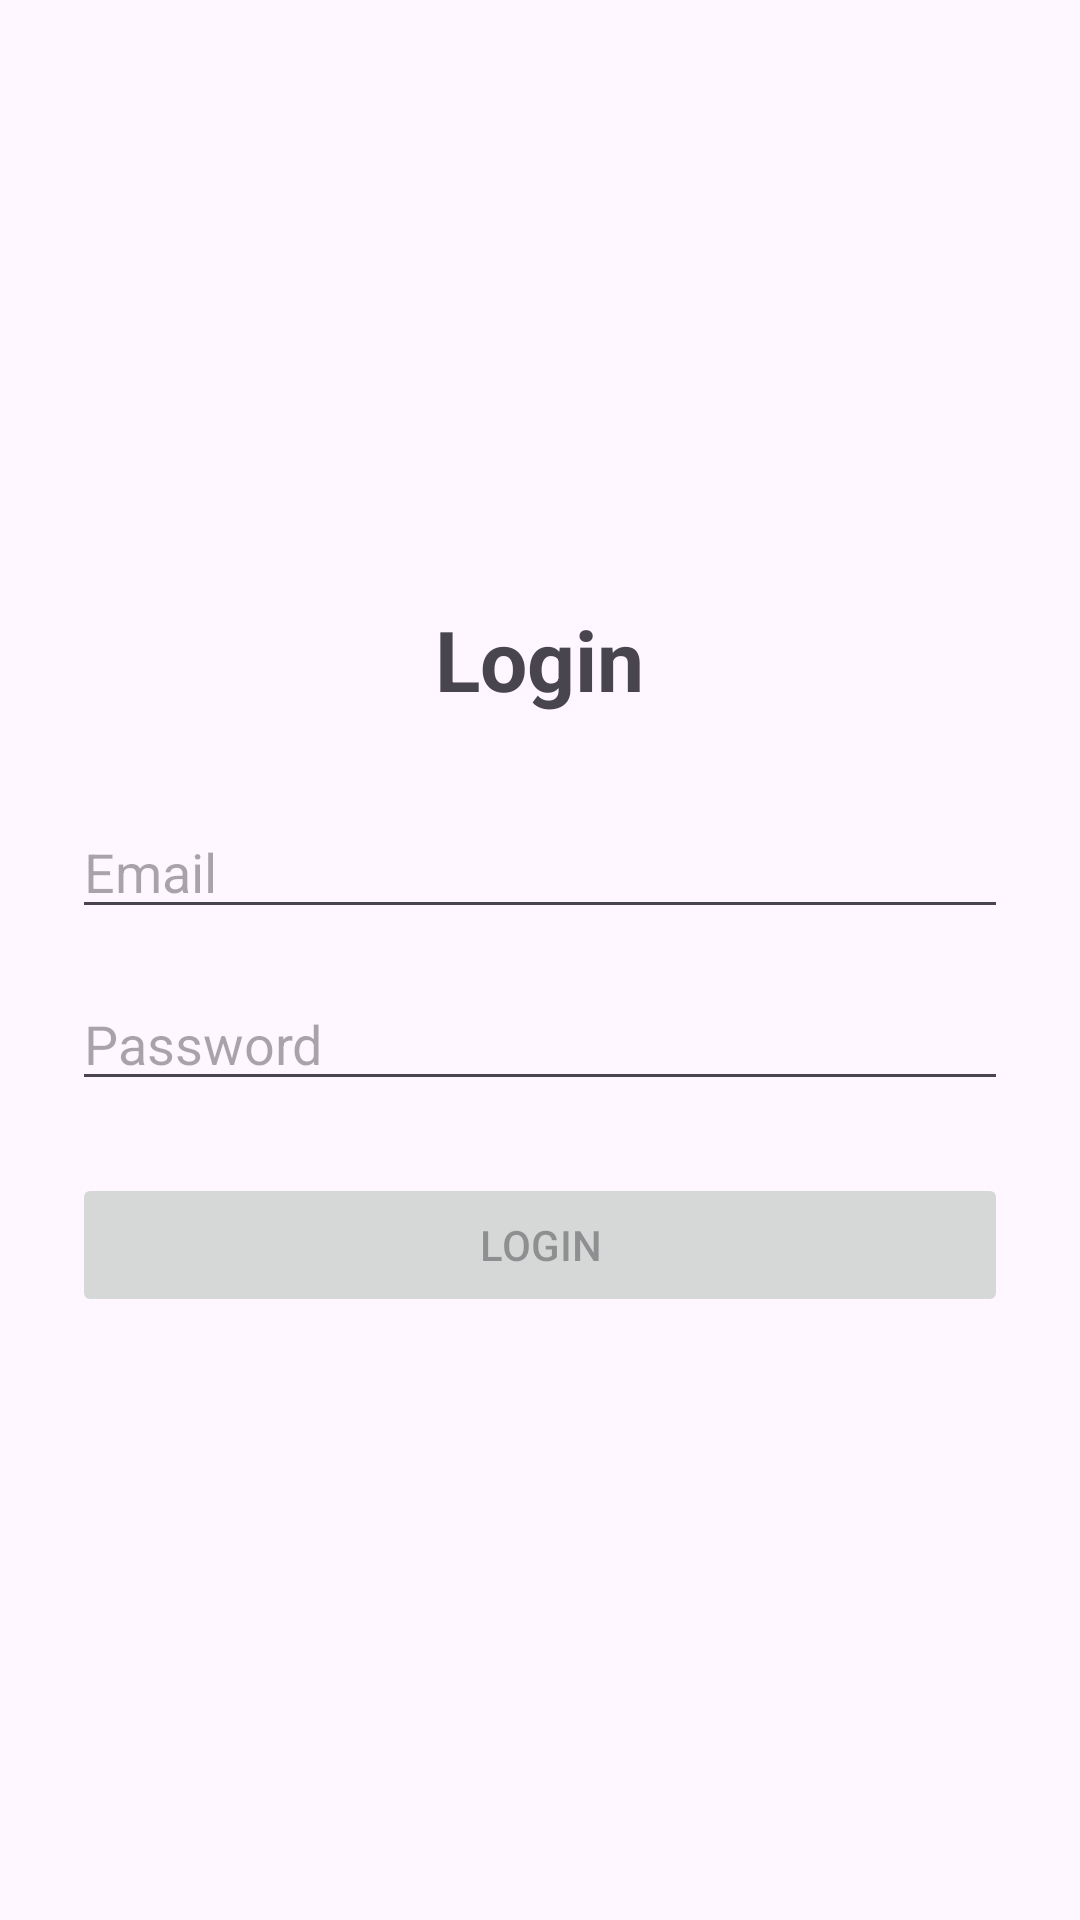

Here is an Android app screen rendered from its layout file. Give the layout XML and the strings, colors and styles it references.
<!-- AndroidManifest.xml: application theme Theme.Mid_Exam_Abedallah_Qweader_1301214925 -->
<!-- res/layout/activity_main.xml -->
<?xml version="1.0" encoding="utf-8"?>
<LinearLayout xmlns:android="http://schemas.android.com/apk/res/android"
    android:layout_width="match_parent"
    android:layout_height="match_parent"
    android:orientation="vertical"
    android:gravity="center"
    android:padding="24dp">
    <TextView
        android:layout_width="wrap_content"
        android:layout_height="wrap_content"
        android:text="Login"
        android:textSize="28sp"
        android:textStyle="bold"
        android:layout_marginBottom="30dp"/>

    <EditText
        android:id="@+id/emailEditText"
        android:layout_width="match_parent"
        android:layout_height="wrap_content"
        android:hint="Email"
        android:inputType="textEmailAddress"/>

    <EditText
        android:id="@+id/passwordEditText"
        android:layout_width="match_parent"
        android:layout_height="wrap_content"
        android:hint="Password"
        android:inputType="textPassword"
        android:layout_marginTop="16dp"/>

    <Button
        android:id="@+id/loginButton"
        android:layout_width="match_parent"
        android:layout_height="wrap_content"
        android:text="Login"
        android:enabled="false"
        android:layout_marginTop="24dp"/>

</LinearLayout>
<!-- resources referenced by this layout -->
<resources>
  <style name="Theme.Mid_Exam_Abedallah_Qweader_1301214925" parent="Base.Theme.Mid_Exam_Abedallah_Qweader_1301214925" />
  <style name="Base.Theme.Mid_Exam_Abedallah_Qweader_1301214925" parent="Theme.Material3.DayNight.NoActionBar">
          
          
      </style>
</resources>
